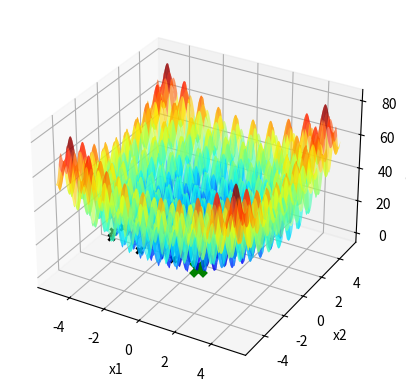

Source code (Python):
import numpy as np
import matplotlib . pyplot as plt

def f(x1 , x2 ):
    return ((x1**2 - 10 * np.cos(2 * x1 * np.pi) + 10) + (x2**2 -10 * np.cos(2 * np.pi * x2) + 10))

x1 = np.linspace ( -5.12 ,5.12 ,1000)

X1, X2 = np.meshgrid(x1, x1)
Y = f(X1, X2)


fig = plt.figure()
ax = fig.add_subplot(111, projection='3d')
ax.plot_surface(X1, X2, Y, cmap='jet', alpha=0.6)


ax.set_xlabel('x1')
ax.set_ylabel('x2')
ax.set_zlabel('f(x1, x2)')


itMax = 1000


xl = [-5.12,-5.12]
xu = [5.12,5.12]
Localsigma = 1.5
LocalXbest1 = np.random.uniform(xl[0],xu[0])
LocalXbest2 = np.random.uniform(xl[1],xu[1])
Fbest = f(LocalXbest1,LocalXbest2)
ax.scatter(LocalXbest1, LocalXbest2, Fbest, marker='x', color='purple',linewidths = 2)
i=0
contador = 0
while(i<itMax):
    n = np.random.normal(0,Localsigma)
    Xcand1 = LocalXbest1 + n
    Xcand2 = LocalXbest2 + n
   # Verificar a violação da restrição em caixa.
    if Xcand1 < xl[0]:
        Xcand1 = xl[0]
    if Xcand1 > xu[0]:
        Xcand1 = xu[0]
    if Xcand2 < xl[1]:      #Essa verificação deve estra errada
        Xcand2 = xl[1]
    if Xcand2 > xu[1]:
        Xcand2 = xu[1]
    # AcabouVerificação
    Fcand = f(Xcand1,Xcand2)
    if(Fcand < Fbest):
        contador = 0
        LocalXbest1 = Xcand1
        LocalXbest2 = Xcand2
        Fbest = Fcand
        ax.scatter(LocalXbest1, LocalXbest2, Fbest, marker='x', color='k', linewidths=2)
        plt.pause(0.1)
    else:
        contador += 1
    if contador == 50:
        break
    i+=1

ax.scatter(LocalXbest1, LocalXbest2, Fbest, marker='x', color='green',s=100,linewidths=5)
plt.show()

bp=4